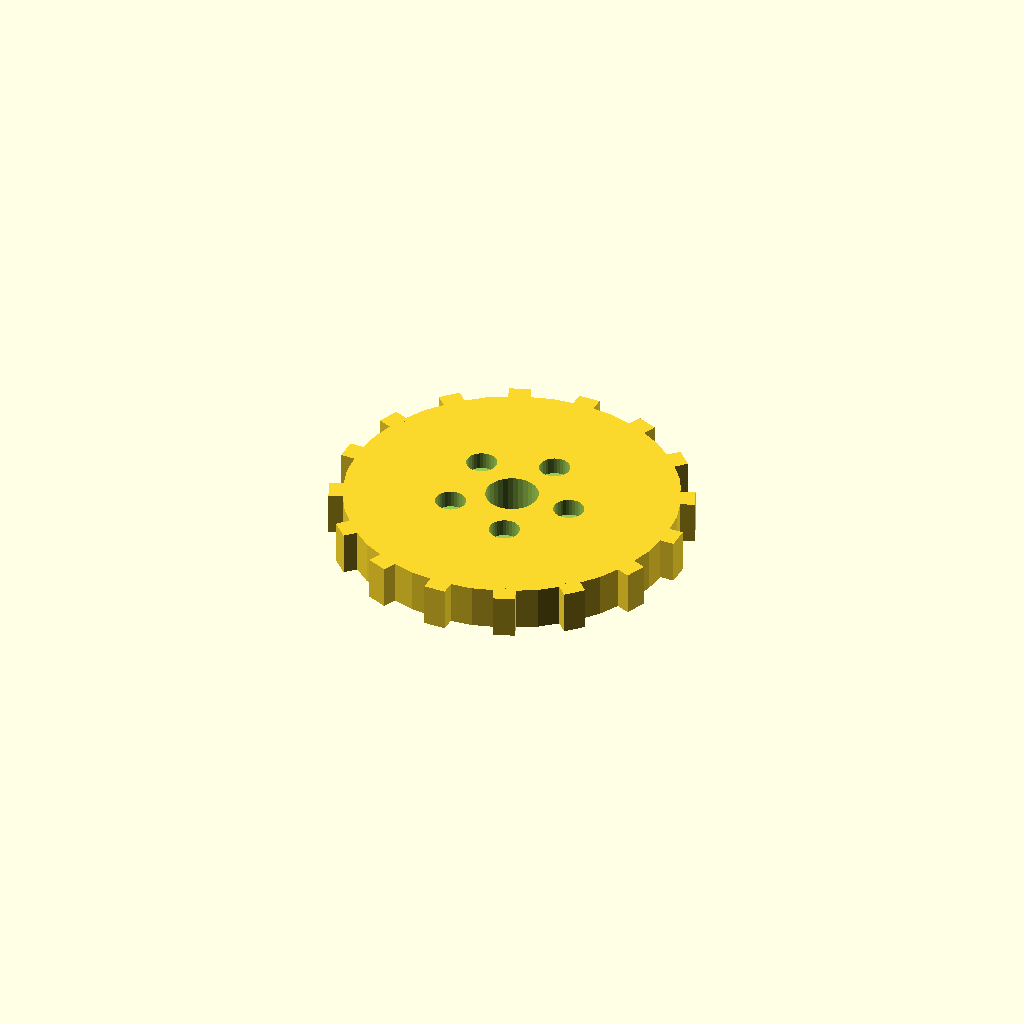
Cell 1 — every parameter at its default value.
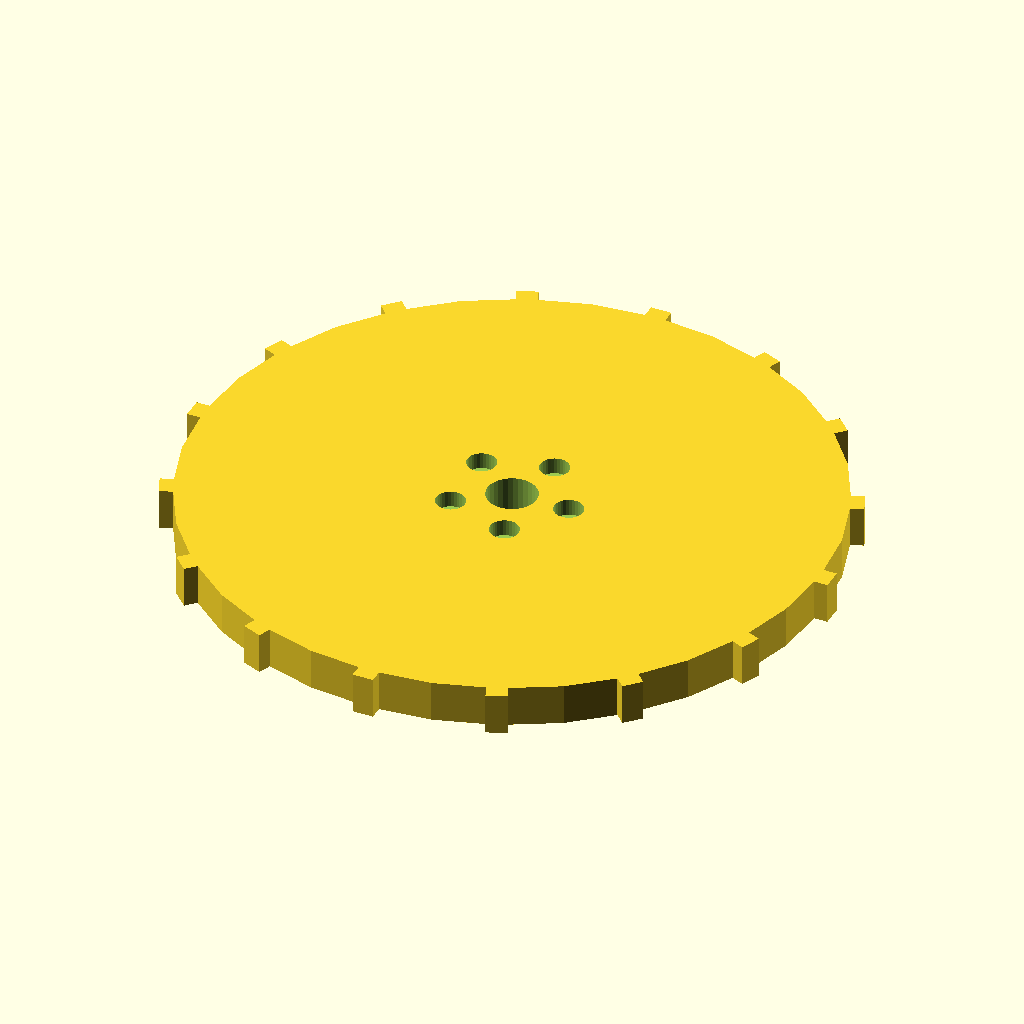
Cell 2: the same model with disc_r = 76.
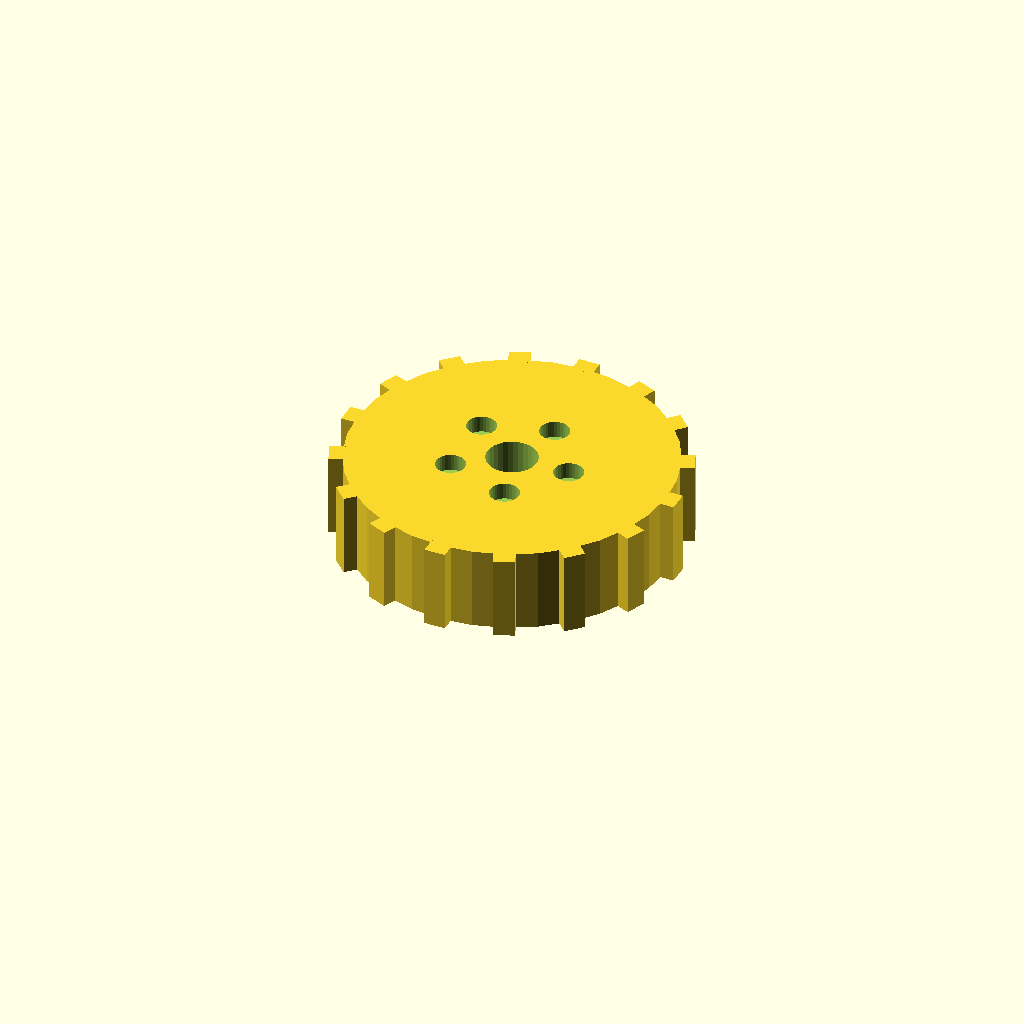
Cell 3: the same model with disc_t = 20.
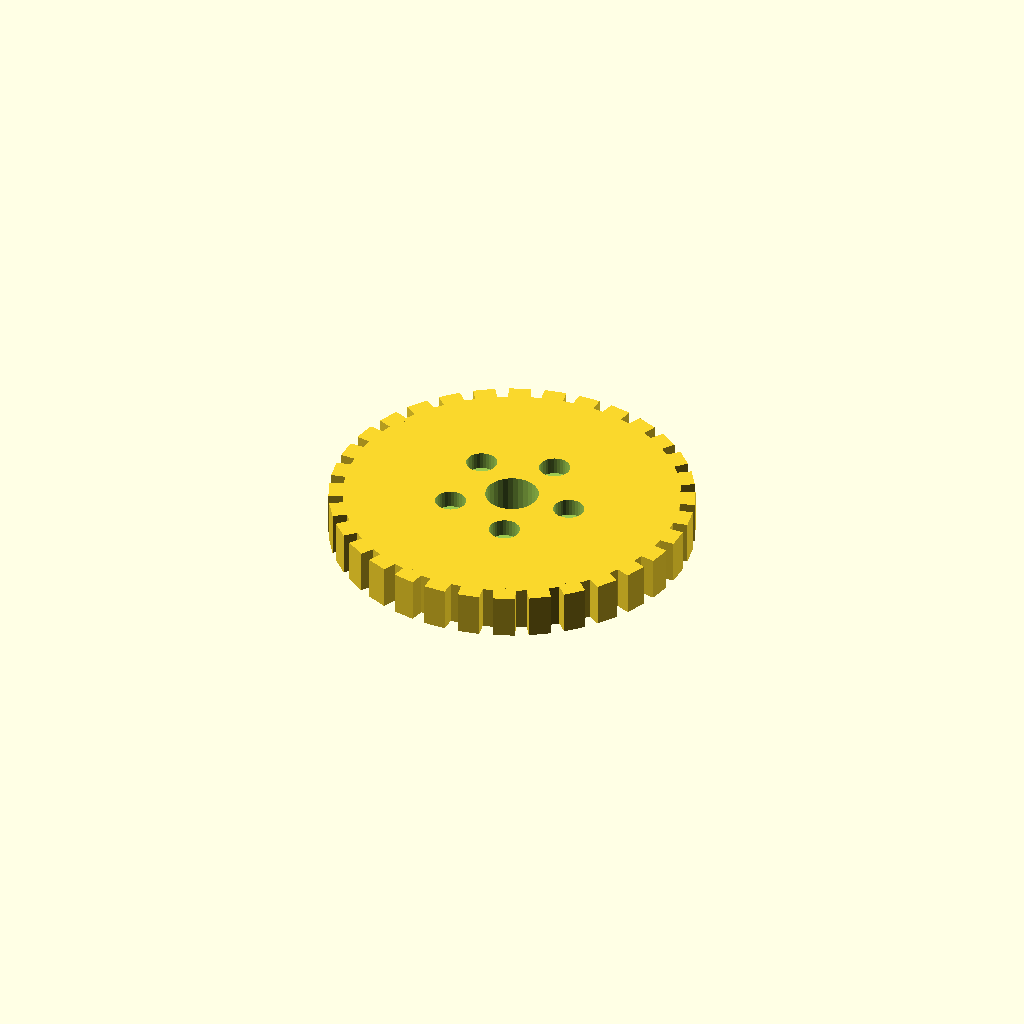
Cell 4: the same model with n_teeth = 32.
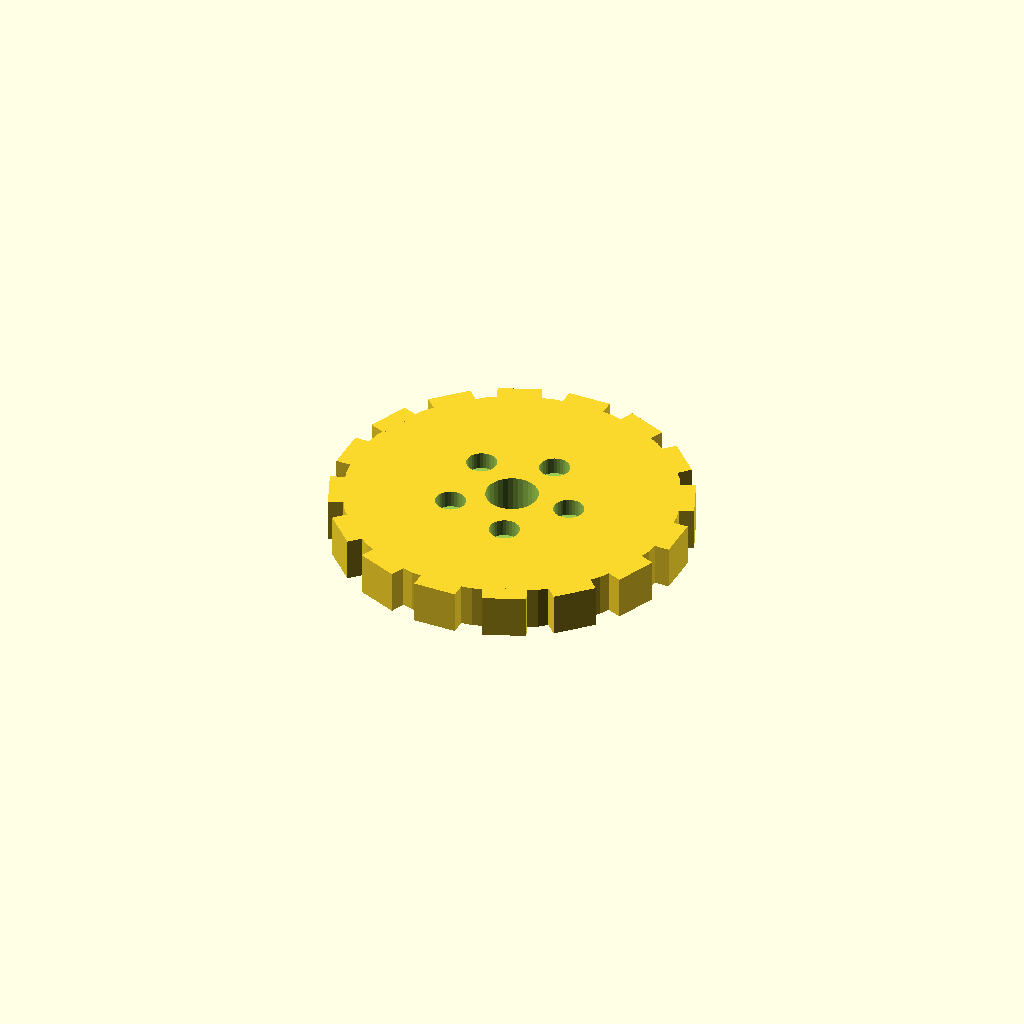
Cell 5: the same model with tooth_w = 10.
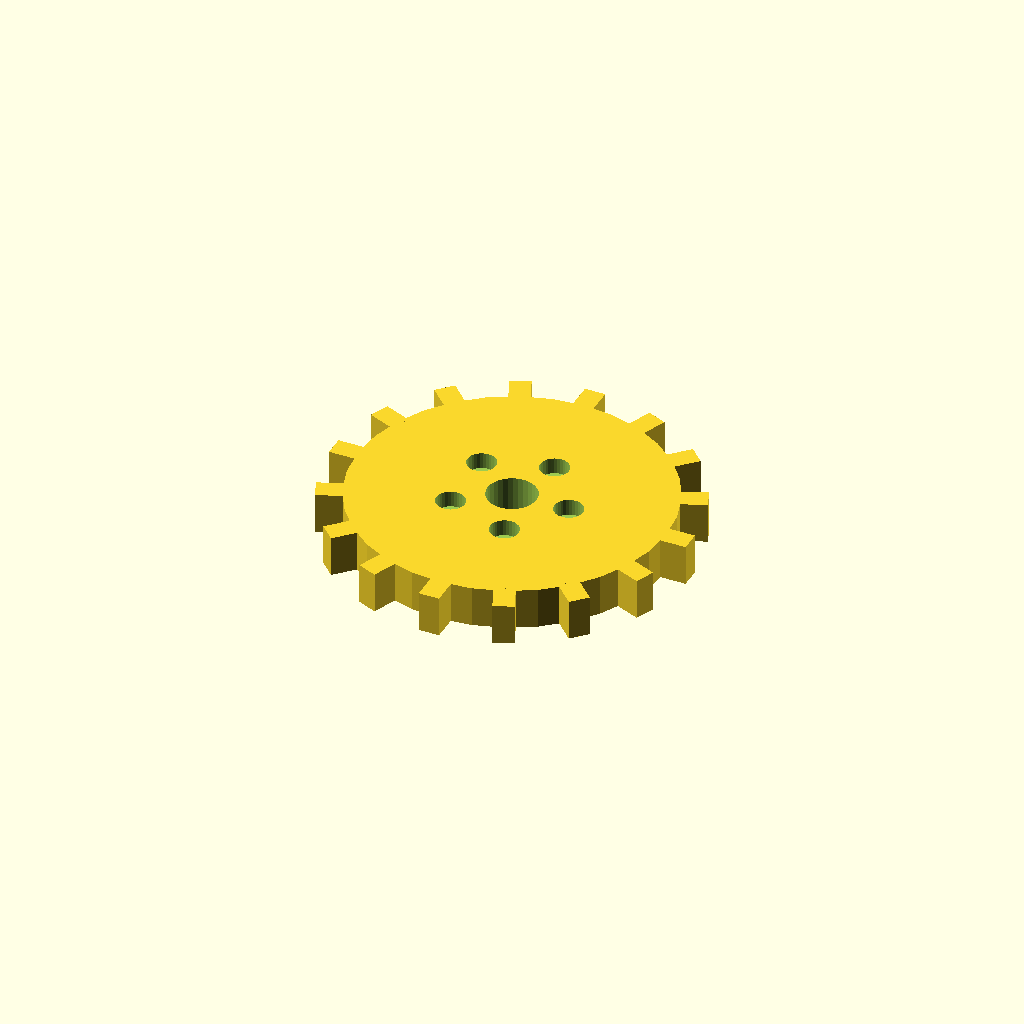
Cell 6 — tooth_h set to 6, the other parameters unchanged.
One fixed orthographic camera (rotation 55°, 0°, 25°; colour scheme Cornfield) for every cell.
The OpenSCAD source (optional_data/data/solid3/spurblank/part_0125.scad):
$fn = 32;

// ----------------------------------------------------------------------
// Spur blank: lightened gear blank
// ----------------------------------------------------------------------

// --- parameters (mm) ---
disc_r = 38;              // blank root radius
disc_t = 10;              // blank thickness
n_teeth = 16;             // stub tooth count
tooth_w = 5;              // tooth width at the root
tooth_h = 3;              // tooth height above the root
bore_r = 6;               // central bore radius
ring_r = 14;              // lightening pocket ring radius
pocket_r = 3.5;           // lightening pocket radius

out_r = disc_r + tooth_h;  // tip radius
bbox_x = 82.0;  // measured width over the teeth
bbox_y = 82.0;  // measured depth over the teeth

difference() {
union() {
  cylinder(r = disc_r, h = disc_t);
  for (i = [0 : n_teeth - 1])
    rotate([0, 0, i * 360 / n_teeth])
      translate([disc_r - 1, -tooth_w / 2, 0])
        cube([tooth_h + 1, tooth_w, disc_t]);
}
  translate([0, 0, -1]) cylinder(r = bore_r, h = disc_t + 2);
  for (i = [0 : 5])
    rotate([0, 0, i * 72])
      translate([ring_r, 0, disc_t - 4])
        cylinder(r = pocket_r, h = 5);
}
Customizer parameters (derived from the source; name, type, default, range or options):
disc_r: number, default 38
disc_t: number, default 10
n_teeth: number, default 16
tooth_w: number, default 5
tooth_h: number, default 3
bore_r: number, default 6
ring_r: number, default 14
pocket_r: number, default 3.5
bbox_x: number, default 82
bbox_y: number, default 82
